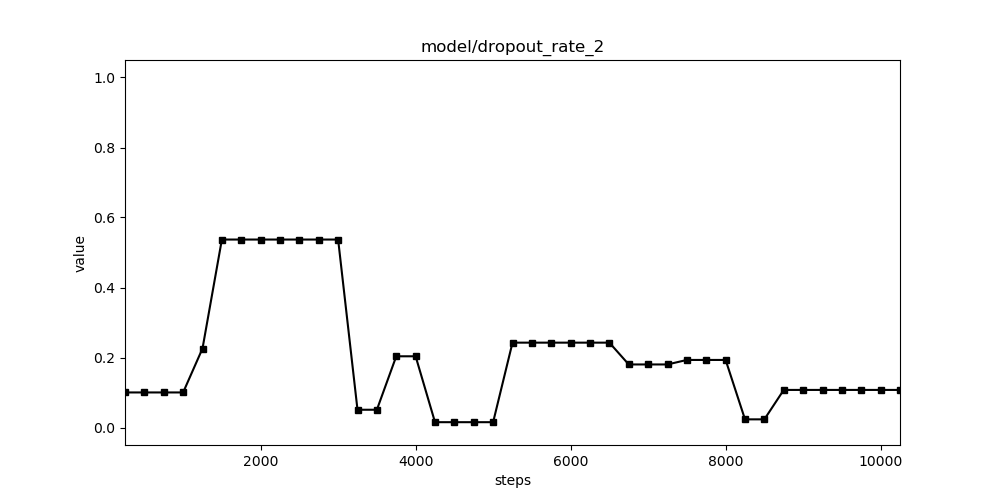

The data file committed next to this chart (first rows):
, 000, 001, 002, 003, 004, 005, 006, 007, 008, 009, 010, 011, 012, 013, 014, 015, 016, 017, 018, 019, 020, 021, 022
250, 0.1439, 0.2835, 0.1864, 0.2864, 0.7003, 0.3839, 0.2048, 0.6651, 0.977, 0.8585, 0.3777, 0.3012, 0.5798, 0.8036, 0.1001, 0.8425, 0.7237, 0.4005, 0.5438, 0.009885, 0.9743, 0.6107, 0.06894
500, 0.1532, 0.4756, 0.1864, 0.2864, 0.7003, 0.3839, 0.2048, 0.257, 0.977, 0.3432, 0.3777, 0.743, 0.406, 0.8036, 0.1001, 0.8425, 0.0, 0.723, 0.5438, 0.009885, 0.2532, 0.6107, 0.9521
750, 0.4139, 0.4756, 0.1864, 0.2864, 0.7003, 0.3839, 0.1881, 0.257, 0.977, 0.5597, 0.3165, 0.743, 0.3684, 0.8036, 0.1001, 0.8425, 0.0, 0.1878, 0.8478, 0.009885, 0.501, 0.6107, 0.7961
1000, 0.4139, 0.4756, 0.1864, 0.2864, 0.7003, 0.3839, 0.1881, 0.257, 0.6547, 0.5597, 0.3165, 0.5793, 0.588, 0.1145, 0.1001, 0.8425, 0.0, 0.1878, 0.8478, 0.009885, 0.4039, 0.6107, 0.7961
1250, 0.4139, 0.4756, 0.7341, 0.2864, 0.4447, 0.4617, 0.1881, 0.257, 0.5275, 0.5597, 0.3165, 0.5793, 0.588, 0.1145, 0.2257, 0.8425, 0.0, 0.3668, 0.2632, 0.07692, 0.4039, 0.04645, 0.8251
1500, 0.4139, 0.3921, 0.7341, 0.2864, 0.4447, 0.0, 0.1881, 0.257, 0.3605, 0.5597, 0.3165, 0.5466, 0.588, 0.0, 0.537, 0.8425, 0.2823, 0.3644, 0.2632, 0.07692, 0.08238, 0.326, 0.03654
1750, 0.7399, 0.3921, 0.7341, 0.2864, 0.4447, 0.0, 0.1881, 0.257, 0.48, 0.04249, 0.3165, 0.5466, 0.588, 0.01946, 0.537, 0.8425, 0.2823, 0.3644, 0.2632, 0.07692, 0.08238, 0.3064, 0.5295
2000, 0.7399, 0.4981, 0.7341, 0.2864, 0.4447, 0.2917, 0.1881, 0.257, 0.48, 0.04249, 0.8061, 0.5352, 0.588, 0.2769, 0.537, 0.8425, 0.0, 0.6991, 0.2632, 0.07692, 0.3955, 0.4612, 0.5295
2250, 0.7399, 0.4981, 0.2892, 0.2864, 0.4447, 0.2917, 0.1881, 0.257, 0.48, 0.04249, 0.8061, 0.5352, 0.4057, 0.3822, 0.537, 0.8425, 0.0, 0.279, 0.2632, 0.07692, 0.3955, 0.4612, 0.5295
2500, 0.7399, 0.4981, 0.4606, 0.2864, 0.4024, 0.2917, 0.1881, 0.257, 0.48, 0.04249, 0.8061, 0.0, 0.4057, 0.3822, 0.537, 0.4851, 0.0, 0.5309, 0.2632, 0.4467, 0.4512, 0.4612, 0.5295
2750, 0.4286, 0.0, 0.5077, 0.2864, 0.4024, 0.2917, 0.1881, 0.257, 0.4465, 0.04249, 0.8061, 0.0, 0.5832, 0.4494, 0.537, 0.4981, 0.0, 0.5685, 0.2632, 0.4467, 0.5067, 0.4612, 0.5295
3000, 0.4286, 0.0, 0.19, 0.2864, 0.0, 0.2917, 0.1881, 0.257, 0.4465, 0.04249, 0.8061, 0.0, 0.5832, 0.4494, 0.537, 0.2759, 0.0, 0.4979, 0.2632, 0.199, 0.5685, 0.1796, 0.5549
3250, 0.4286, 0.0, 0.2046, 0.2806, 0.2369, 0.2917, 0.1881, 0.257, 0.4465, 0.04249, 0.1192, 0.0, 0.2057, 0.5876, 0.05073, 0.2759, 0.0, 0.6415, 0.2632, 0.199, 0.2186, 0.1796, 0.5549
3500, 0.4286, 0.0, 0.4817, 0.2806, 0.2369, 0.253, 0.1881, 0.3296, 0.5317, 0.04249, 0.1192, 0.0, 0.2057, 0.5876, 0.05073, 0.2759, 0.0, 0.6415, 0.2632, 0.0, 0.2186, 0.1796, 0.2443
3750, 0.2444, 0.0, 0.4817, 0.2806, 0.002138, 0.253, 0.1881, 0.3296, 0.2134, 0.324, 0.1192, 0.0, 0.04142, 0.5876, 0.2035, 0.0, 0.0, 0.1638, 0.2632, 0.1326, 0.2186, 0.1796, 0.2443
4000, 0.2444, 0.0, 0.4817, 0.2806, 0.002138, 0.253, 0.1881, 0.297, 0.2134, 0.324, 0.1192, 0.0, 0.04142, 0.08154, 0.2035, 0.0, 0.1636, 0.2703, 0.2509, 0.1326, 0.0316, 0.07262, 0.2224
4250, 0.2444, 0.0, 0.4817, 0.2806, 0.002138, 0.253, 0.1881, 0.0, 0.3789, 0.324, 0.2343, 0.0, 0.04142, 0.08154, 0.01519, 0.489, 0.1636, 0.04142, 0.2509, 0.1326, 0.6067, 0.6658, 0.2471
4500, 0.2444, 0.0, 0.4817, 0.2806, 0.002138, 0.253, 0.1881, 0.04925, 0.0012, 0.324, 0.0, 0.0, 0.04142, 0.08154, 0.01519, 0.2347, 0.672, 0.2338, 0.2281, 0.1326, 0.1962, 0.5093, 0.2471
4750, 0.2444, 0.0, 0.08704, 0.2806, 0.2391, 0.253, 0.1881, 0.04925, 0.0012, 0.2242, 0.0, 0.1324, 0.1822, 0.08203, 0.01519, 0.2347, 0.4658, 0.2524, 0.0, 0.0606, 0.09486, 0.1762, 0.2471
5000, 0.2444, 0.1016, 0.08704, 0.2491, 0.2391, 0.0, 0.1881, 0.04925, 0.003902, 0.0911, 0.0, 0.1324, 0.1822, 0.0312, 0.01519, 0.2347, 0.4658, 0.2524, 0.008483, 0.0606, 0.09486, 0.1762, 0.2471
5250, 0.2444, 0.0522, 0.08704, 0.2491, 0.1938, 0.2409, 0.1881, 0.04925, 0.2088, 0.0911, 0.0, 0.1324, 0.1822, 0.0312, 0.2424, 0.2347, 0.215, 0.1356, 0.05638, 0.0606, 0.2678, 0.1762, 0.2471
5500, 0.2444, 0.1973, 0.08704, 0.1994, 0.000421, 0.05876, 0.1881, 0.16, 0.09616, 0.2017, 0.2361, 0.1324, 0.03522, 0.0312, 0.2424, 0.04902, 0.215, 0.05691, 0.05638, 0.2591, 0.2205, 0.2478, 0.2471
5750, 0.2112, 0.1973, 0.08704, 0.2643, 0.000421, 0.05876, 0.1881, 0.2222, 0.09616, 0.01336, 0.2361, 0.065, 0.03522, 0.1861, 0.2424, 0.04902, 0.215, 0.03655, 0.05638, 0.02222, 0.04668, 0.2089, 0.02422
6000, 0.2112, 0.07519, 0.08704, 0.2643, 0.02712, 0.05876, 0.1881, 0.2222, 0.09616, 0.01336, 0.2361, 0.04502, 0.2726, 0.1861, 0.2424, 0.02475, 0.03127, 0.1761, 0.0883, 0.176, 0.06897, 0.2089, 0.02422
6250, 0.03025, 0.03531, 0.2308, 0.08152, 0.02712, 0.02045, 0.1881, 0.145, 0.09616, 0.1459, 0.2361, 0.04502, 0.07606, 0.2067, 0.2424, 0.05652, 0.03127, 0.0, 0.0883, 0.176, 0.06897, 0.2089, 0.02422
6500, 0.03025, 0.03531, 0.2308, 0.2326, 0.02712, 0.02045, 0.1881, 0.216, 0.2313, 0.1459, 0.2361, 0.04502, 0.07606, 0.2067, 0.2424, 0.05652, 0.03127, 0.0, 0.0883, 0.176, 0.06897, 0.1938, 0.08085
6750, 0.2181, 0.03531, 0.1518, 0.2326, 0.0, 0.2617, 0.1881, 0.06854, 0.2252, 0.1459, 0.03186, 0.1851, 0.1335, 0.2067, 0.1801, 0.1912, 0.02502, 0.05743, 0.06465, 0.176, 0.1689, 0.1938, 0.0
7000, 0.2008, 0.0285, 0.1315, 0.2326, 0.0, 0.1513, 0.1881, 0.1348, 0.0, 0.1459, 0.03186, 0.1851, 0.1335, 0.2584, 0.1801, 0.1912, 0.02502, 0.1789, 0.06465, 0.2339, 0.1689, 0.1938, 0.0
7250, 0.2008, 0.0285, 0.1315, 0.2326, 0.2053, 0.02767, 0.0, 0.1348, 0.0, 0.1459, 0.1726, 0.1851, 0.1335, 0.1834, 0.1801, 0.2092, 0.02502, 0.09616, 0.06465, 0.1741, 0.1689, 0.1938, 0.0636
7500, 0.1744, 0.0285, 0.1563, 0.2326, 0.2053, 0.02767, 0.0, 0.1348, 0.0, 0.06435, 0.02782, 0.2094, 0.1949, 0.1834, 0.193, 0.2092, 0.0, 0.1957, 0.06465, 0.0, 0.03698, 0.1694, 0.1625
7750, 0.1744, 0.0227, 0.1563, 0.1291, 0.2053, 0.02767, 0.0, 0.141, 0.0, 0.06435, 0.02782, 0.06617, 0.06438, 0.1361, 0.193, 0.201, 0.0, 0.1766, 0.02913, 0.0, 0.03698, 0.1694, 0.1625
8000, 0.1744, 0.0227, 0.17, 0.1833, 0.2053, 0.04079, 0.0, 0.141, 0.0, 0.0, 0.02782, 0.06617, 0.1334, 0.1571, 0.193, 0.03185, 0.223, 0.02207, 0.1514, 0.0, 0.03698, 0.1694, 0.03471
8250, 0.1212, 0.0227, 0.17, 0.1833, 0.2053, 0.04079, 0.0, 0.141, 0.04708, 0.0, 0.02782, 0.06617, 0.1334, 0.1571, 0.02328, 0.03185, 0.223, 0.1834, 0.1514, 0.0, 0.0, 0.06617, 0.03471
8500, 0.1488, 0.0227, 0.1647, 0.1833, 0.0, 0.04079, 0.0, 0.0, 0.008669, 0.02341, 0.1512, 0.06617, 0.1726, 0.1571, 0.02328, 0.03185, 0.223, 0.0349, 0.1514, 0.0, 0.2065, 0.1736, 0.03471
8750, 0.1488, 0.0155, 0.1647, 0.1544, 0.007847, 0.04079, 0.0, 0.0, 0.0206, 0.0, 0.1512, 0.06617, 0.1529, 0.1571, 0.1074, 0.1095, 0.05553, 0.06613, 0.1514, 0.1514, 0.2065, 0.1736, 0.03471
9000, 0.1488, 0.0155, 0.02091, 0.1545, 0.007847, 0.1182, 0.1553, 0.0, 0.0206, 0.1349, 0.0, 0.06617, 0.09565, 0.05935, 0.1074, 0.1095, 0.06346, 0.09843, 0.1514, 0.1514, 0.2065, 0.1736, 0.03471
9250, 0.01228, 0.07362, 0.02091, 0.1496, 0.007847, 0.1744, 0.09897, 0.0, 0.01031, 0.04844, 0.1134, 0.06617, 0.09565, 0.1628, 0.1074, 0.1095, 0.09225, 0.08668, 0.1797, 0.1514, 0.2065, 0.03308, 0.03471
9500, 0.01228, 0.07362, 0.09152, 0.084, 0.007847, 0.0, 0.09897, 0.0, 0.1342, 0.04844, 0.1134, 0.06617, 0.2483, 0.1628, 0.1074, 0.1095, 0.2024, 0.05839, 0.05337, 0.112, 0.0412, 0.03308, 0.03446
9750, 0.01228, 0.07362, 0.09152, 0.06146, 0.007847, 0.02225, 0.09897, 0.1126, 0.1342, 0.04844, 0.1134, 0.06617, 0.1009, 0.2073, 0.1074, 0.1095, 0.2024, 0.01916, 0.1211, 0.112, 0.1698, 0.002962, 0.03446
10000, 0.01228, 0.1026, 0.07253, 0.06146, 0.007847, 0.0924, 0.09897, 0.1126, 0.1342, 0.04844, 0.08999, 0.06617, 0.1009, 0.2073, 0.1074, 0.1882, 0.2024, 0.08556, 0.04724, 0.1291, 0.1698, 0.08781, 0.1265
10250, 0.01228, 0.0, 0.07253, 0.06146, 0.007847, 0.0924, 0.09877, 0.1454, 0.1342, 0.112, 0.05622, 0.0451, 0.1009, 0.1112, 0.1074, 0.09167, 0.09263, 0.0, 0.09305, 0.1291, 0.08212, 0.08781, 0.1265
